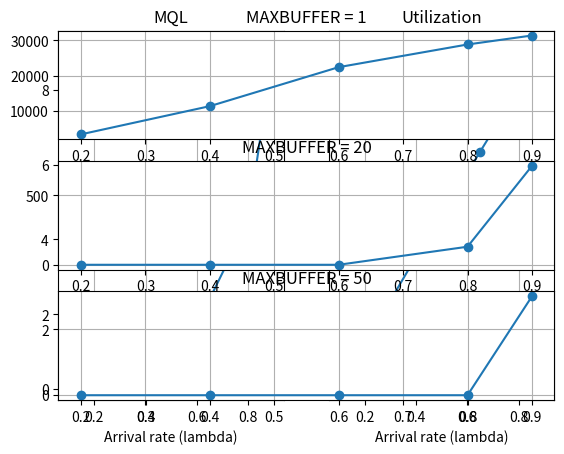

Here is the Python script that generated this plot:
import random
import math
import matplotlib.pyplot as plt

# 3.6
# Negative Exponential Distributed Time:
def NED_time(rate):
    x = random.random()
    return ((-1/rate)* math.log(1-x))


# 3.1
# Data structures
class Event():
    def __init__(self, eventTime, eventType, serviceTime):
        self.eventTime = eventTime
        self.eventType = eventType
        self.serviceTime = serviceTime


def server_queue(arrivalRate, serviceRate, maxBuffer):
    # 3.2
    # Initialization:
    # We will initialize length to be 0.
    length = 0 
    # Variable time to denote the current time, initialize to 0.
    time = 0
    MAXBUFFER = maxBuffer
    # Set the service rate and the arrival rate of the packets
    arrival_rate = arrivalRate
    service_rate = serviceRate
    # Create first arrival event - first in first out?
    fifo = []
    # GEL
    gel = []
    # The event time of the first arrival event is obtained by
    # adding a randomly generated inter-arrival time to the current time
    first_arrival_event_time = Event(time + NED_time(arrival_rate), "ARRIVAL", NED_time(service_rate))
    gel.append(first_arrival_event_time)

    # 3.5 variables
    # number of packet dropped
    packet_dropped = 0
    # mean queue length
    mql = 0
    mqlsum = 0
    # utilization
    utilization = 0
    busyTime = 0
    
    # want to check each discrete time step to get the MQL
    for i in range(0, 100000):
        mqlsum += length

        # only process events that occur during this timestep
        if gel[0].eventTime > i+1:
            continue

        # 3.1 - 1 get the first event from the GEL;
        curEvent = gel.pop(0)

        # 3.3 - Processing an Arrival Event
        if curEvent.eventType == "ARRIVAL":
            # (1) find the time of the next arrival, which is current time
            time = curEvent.eventTime
            # Find next arrival time, which is current time plus a randomly generated time drawn from a NED random variable with rate lambda
            next_arrival_time = time + NED_time(arrival_rate)
            # (2) Create a new packet and determine its service time which is randomly generated time drawn from a NED random variable with rate mu
            service_time = NED_time(service_rate)
            # (3) Create a new arrival Event(next arrival time, type = arrival, service time)
            new_arrivalEvent = Event(next_arrival_time, "ARRIVAL" , service_time)
            # (4) Insert the event into the event list - GEL
            gel.append(new_arrivalEvent)
            # GEL is sorted in time.
            gel.sort(key=lambda x: x.eventTime)

            # Process the arrival event:
            # (a) If the server is free
            if length == 0:
                # (a1) Get the service time of the packet
                length += 1
                # (a2) Create a depature event at time which is equal to the current time plus the service time of the packet
                # Again it is randomly generated from NED random variable
                departure_time = time + service_time
                fifo.append(departure_time)
                # (a3) Insert the event into GEL - Event(departure time, type = departure, service time = 0)
                new_departureEvent = Event(departure_time, "DEPARTURE", 0)
                gel.append(new_departureEvent)
                # GEL is sorted in time.
                gel.sort(key=lambda x: x.eventTime) 
                busyTime += service_time
            # (b) if the server is busy, ie if length > 0
            # if the queue is full, drop the packet, record a packet drop
            elif length == MAXBUFFER and MAXBUFFER > 0:
                packet_dropped = packet_dropped + 1
            # else Put the packet into the queue.
            else:
                last_departure_time = fifo[length-1]
                length += 1
                service_time = NED_time(service_rate)
                fifo.append(service_time + last_departure_time)
                busyTime += service_time
                           
            #mqlsum += length
        # 3.4 Processing a departure event
        elif curEvent.eventType == "DEPARTURE":
            # Since this is a packet departure, we decrement the length.
            length -= 1
            fifo.pop(0)
            if length > 0:
                # dequeue the first packet from the buffer
                # create a new departure event for a time
                new_departure_time = fifo[0]
                new_departureEvent = Event(new_departure_time, "DEPARTURE", service_time)
                # insert the event at the right place in GEL
                gel.append(new_departureEvent)
                gel.sort(key=lambda x: x.eventTime)
                #mqlsum += length
                
    # Update Statistics
    # Utilization = the time for which the server is busy /  total time
    utilization = busyTime/time
    mql = mqlsum/100000
    return utilization, mql, packet_dropped

# 3.7 Phase 1
def main():
    # 1 and 2
    p1_util = []
    p1_mql = []
    p1_arr = []
    MU = 1
    print("\t\t\t******** Part 1 and 2 *********")
    print("*----------------------------------------------------------------------*")
    print("|                 Assume that MU = 1 packet/second                     |")
    print("|                 MAXBUFFER is infinite - set to 100000                |")
    print("*----------------------------------------------------------------------*")

    print("{0:<15} {1:<15} {2:<20} {3:<15}".format(
        "Lambda", "Utilization", "Mean Queue Length", "Packets Dropped"))
    for arr in [0.1, 0.25, 0.4, 0.55, 0.65, 0.80, 0.90]:
        utilization, mql, packet_dropped = server_queue(arr, 1, 100000)
        print("{lamb:<15} {bt:<15.3f} {mql:<20.3f} {packet_dropped:<15}" .format(
            lamb = arr, bt = utilization, mql = mql, packet_dropped = packet_dropped))
        p1_mql.append(mql)
        p1_util.append(utilization)
        p1_arr.append(arr)

    # plot MQL vs lambda
    plt.subplot(1, 2, 1)
    plt.title('MQL')
    plt.xlabel('Arrival rate (lambda)')
    plt.grid(True)
    plt.plot(p1_arr, p1_mql, 'o-')
    # plot Utilization vs lambda
    plt.subplot(1, 2, 2)
    plt.title('Utilization')
    plt.xlabel('Arrival rate (lambda)')
    plt.grid(True)
    plt.plot(p1_arr, p1_util, 'o-')
    # show plots
    plt.show()


    # 3
    print("\n\t\t\t******** Part 3 *********")
    print("*----------------------------------------------------------------------*")
    print("|                 Assume that MU = 1 packet/second                     |")
    print("|                 MAXBUFFER is 1, 20 and 50                            |")
    print("*----------------------------------------------------------------------*")
    for index, buf in enumerate([1, 20, 50]):    
        print("MAXBUFFER = " + str(buf))
        print("{0:<15} {1:<15} {2:<20} {3:<15}".format(
        "Lambda", "Utilization", "Mean Queue Length", "Packets Dropped"))
        # store plot data
        p3_pktl = []
        p3_arr = []
        for arr in [0.2, 0.4, 0.6, 0.8, 0.9]: 
            utilization, mql, packet_dropped = server_queue(arr, 1, buf)
            print("{lamb:<15} {bt:<15.3f} {mql:<20.3f} {packet_dropped:<15}" .format(
                lamb = arr, bt = utilization, mql = mql, packet_dropped = packet_dropped))
            # store data in lists
            p3_pktl.append(packet_dropped)
            p3_arr.append(arr)

        # plot pkt loss
        plt.subplot(3, 1, index+1)
        plt.title('MAXBUFFER = ' + str(buf))
        plt.grid(True)
        plt.plot(p3_arr, p3_pktl, 'o-')

    # show 3 plots
    plt.show()


main()